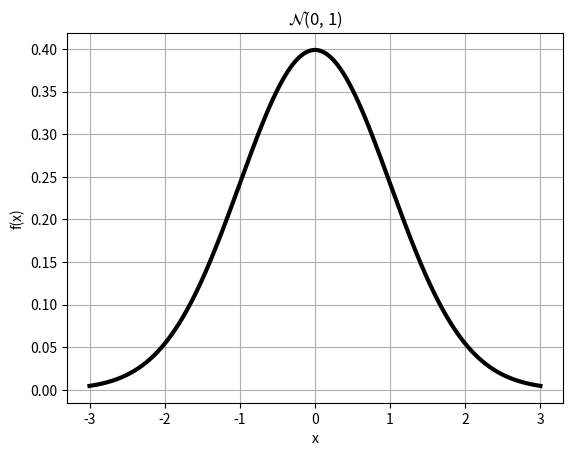
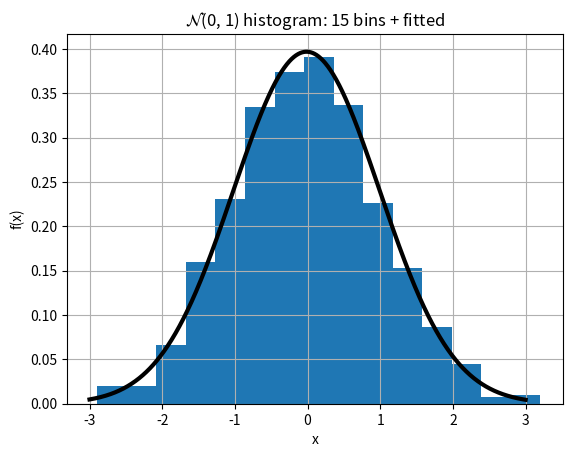
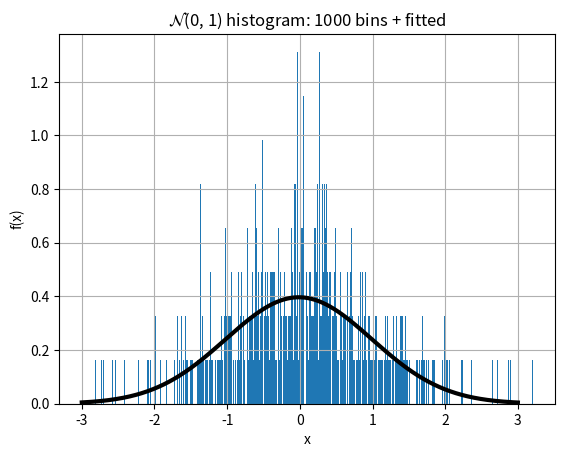
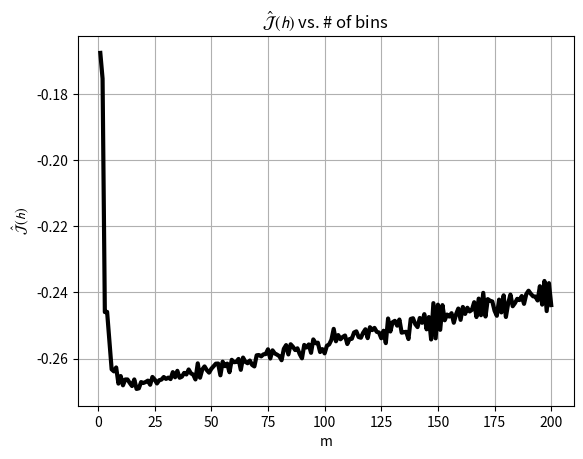
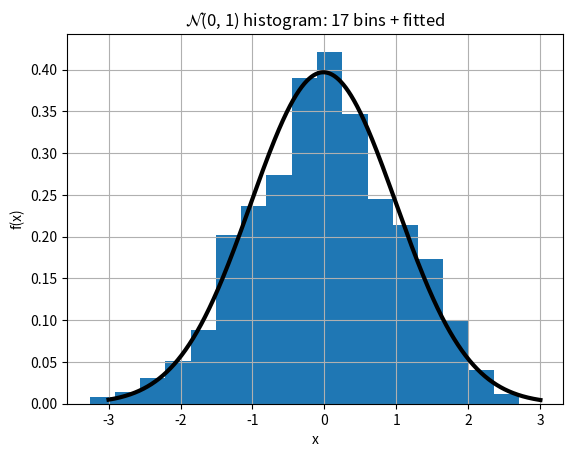

These charts were generated, in order, by the following Python code:
import sys
import os
import math
import pathlib
import argparse

import numpy as np
# mpl colors: https://matplotlib.org/stable/tutorials/colors/colors.html
# mpl text: https://matplotlib.org/stable/tutorials/text/mathtext.html#symbols
import matplotlib.pyplot as plt
import scipy.stats as ss


def image_dir() -> pathlib.Path:
    return pathlib.Path("images") / "problem1"


def gaussian(x: np.array, mu: float, sigma: float):
    two_sigma2 = 2*sigma*sigma
    y = np.square(x - mu)
    y = np.exp(y / (-two_sigma2))
    return 1 / math.sqrt(np.pi * two_sigma2) * y


def cross_validation_estimator_of_risk(data: np.array, m: int):
    '''m = number of histogram bins'''
    h = (np.max(data) - np.min(data)) / m  # Bin width
    n = data.size  # Number of data points
    # Calculate the histogram so we can get the empirical probabilities
    hist, _ = np.histogram(data, bins=m)
    # Empirical probability of value falling into specific bin
    p_hat = np.divide(hist, n)
    denom = h * (n-1)
    j_hat = 2 / denom - (n+1) / denom * np.sum(np.square(p_hat))
    return j_hat


if __name__ == "__main__":
    parser = argparse.ArgumentParser(prog='ECE 524 HW1 Problem 1')
    parser.add_argument('-s', '--show', action='store_true', help="Show plots")
    args = parser.parse_args()

    os.makedirs(image_dir(), exist_ok=True)

    try:
        ######################### PART A #########################
        x = np.linspace(-3, 3, 1000)
        mu = 0
        sigma = 1
        y = gaussian(x, mu, sigma)

        # Plot the data
        fig = plt.figure()
        plt.plot(x, y, "k", linewidth=3)
        plt.title(rf"$\mathcal{{N}}$({mu}, {sigma})")
        plt.ylabel("f(x)")
        plt.xlabel("x")
        plt.grid(visible=True)
        if args.show:
            plt.show()
        fig.savefig(image_dir() / "hw1_p1_a.svg")
        plt.close()

        ######################### PART B #########################
        # i
        mu = 0
        sigma = 1
        data = np.random.default_rng().normal(loc=mu, scale=sigma, size=1000)

        # ii
        # Figures plotted here are same as in part iv

        # iii
        fitted_mu, fitted_sigma = ss.norm.fit(data)
        print(f"Fitted mu: {round(fitted_mu, 3)}, sigma: {round(sigma, 3)}")

        # iv
        # Ploting fitted curve on top of histograms
        rv = ss.norm(loc=fitted_mu, scale=fitted_sigma)
        x = np.linspace(-3, 3, 1000)
        y = rv.pdf(x)

        fig = plt.figure()
        plt.hist(data, bins=15, density=True)
        plt.plot(x, y, 'k', linewidth=3)
        plt.title(
            rf"$\mathcal{{N}}$({mu}, {sigma}) histogram: 15 bins + fitted")
        plt.ylabel("f(x)")
        plt.xlabel("x")
        plt.grid(visible=True)
        if args.show:
            plt.show()
        fig.savefig(image_dir() / "hw1_p1_b_iv_1.svg")
        plt.close()

        fig = plt.figure()
        plt.hist(data, bins=1000, density=True)
        plt.plot(x, y, 'k', linewidth=3)
        plt.title(
            rf"$\mathcal{{N}}$({mu}, {sigma}) histogram: 1000 bins + fitted")
        plt.ylabel("f(x)")
        plt.xlabel("x")
        plt.grid(visible=True)
        if args.show:
            plt.show()
        fig.savefig(image_dir() / "hw1_p1_b_iv_2.svg")
        plt.close()

        ######################### PART C #########################
        m_vals = []
        for i in range(50):
            mu = 0
            sigma = 1
            data = np.random.default_rng().normal(loc=mu, scale=sigma, size=1000)
            j_hats = []
            ms = range(1, 201)
            for m in ms:
                j_hats.append(cross_validation_estimator_of_risk(data, m))

            optimal_m = np.argmin(j_hats) + 1  # Indicies are zero-based
            m_vals.append(optimal_m)
            print(f"Optimal number of bins: {optimal_m}")

        # print(m_vals)
        print(sum(m_vals) / len(m_vals))

        fig = plt.figure()
        plt.plot(ms, j_hats, 'k', linewidth=3)
        plt.title(
            rf"$\mathcal{{\hat J(h)}}$ vs. # of bins")
        plt.ylabel("$\mathcal{{\hat J(h)}}$")
        plt.xlabel("m")
        plt.grid(visible=True)
        if args.show:
            plt.show()
        fig.savefig(image_dir() / "hw1_p1_c_i.svg")
        plt.close()

        fig = plt.figure()
        plt.hist(data, bins=optimal_m, density=True)
        plt.plot(x, y, 'k', linewidth=3)
        plt.title(
            rf"$\mathcal{{N}}$({mu}, {sigma}) histogram: {optimal_m} bins + fitted")
        plt.ylabel("f(x)")
        plt.xlabel("x")
        plt.grid(visible=True)
        if args.show:
            plt.show()
        fig.savefig(image_dir() / "hw1_p1_c_ii.svg")
        plt.close()

    except KeyboardInterrupt as keyerr:
        sys.exit()
